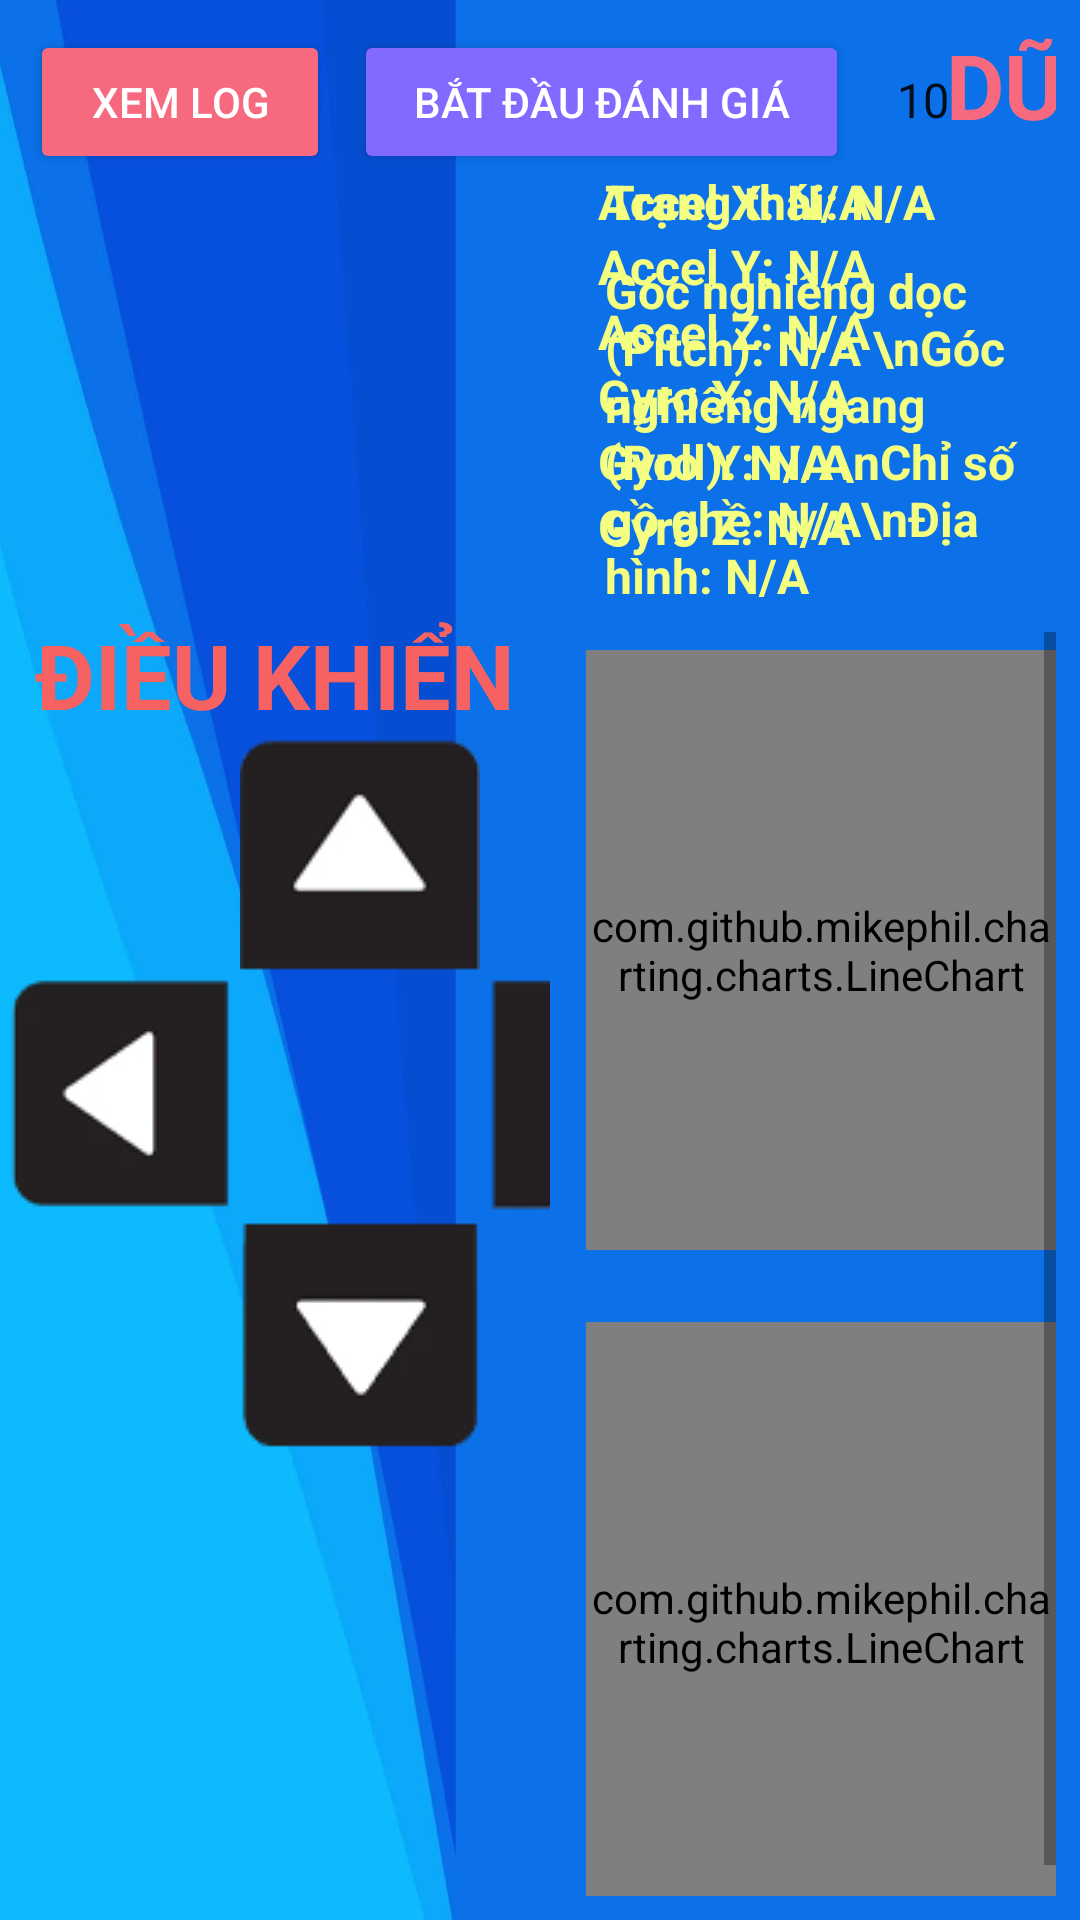

Write the Android layout XML for this screen, with the resource values it uses.
<!-- AndroidManifest.xml: activity theme AppTheme -->
<!-- res/layout/activity_main.xml -->
<?xml version="1.0" encoding="utf-8"?>
<FrameLayout
    xmlns:android="http://schemas.android.com/apk/res/android"
    android:layout_width="match_parent"
    android:layout_height="match_parent">
    <LinearLayout
        android:layout_width="match_parent"
        android:layout_height="match_parent"
        android:orientation="horizontal"
        android:background="@drawable/app1">


    
    <LinearLayout
        android:layout_width="95dp"
        android:layout_height="match_parent"
        android:layout_weight="1"
        android:gravity="center"
        android:orientation="vertical">
        <TextView
            android:id="@+id/dieukhien"
            android:layout_width="wrap_content"
            android:layout_height="wrap_content"
            android:layout_gravity="center"
            android:baselineAligned="false"
            android:text="ĐIỀU KHIỂN"
            android:textColor="#F66262"
            android:textSize="30sp"
            android:textStyle="bold"
            android:layout_marginTop="50dp"/>

        <GridLayout
            android:layout_width="wrap_content"
            android:layout_height="wrap_content"
            android:layout_gravity="center"
            android:columnCount="3"
            android:rowCount="3">

            <View
                android:layout_width="50dp"
                android:layout_height="50dp" />

            <ImageButton
                android:id="@+id/tien"
                android:layout_width="80dp"
                android:layout_height="80dp"
                android:background="@null"
                android:src="@drawable/ic_arrow_up" />

            <View
                android:layout_width="50dp"
                android:layout_height="50dp" />

            <ImageButton
                android:id="@+id/trai"
                android:layout_width="80dp"
                android:layout_height="80dp"
                android:background="@null"
                android:src="@drawable/ic_arrow_left" />

            <View
                android:layout_width="78dp"
                android:layout_height="76dp" />

            <ImageButton
                android:id="@+id/phai"
                android:layout_width="80dp"
                android:layout_height="80dp"
                android:background="@null"
                android:src="@drawable/ic_arrow_right" />

            <View
                android:layout_width="50dp"
                android:layout_height="50dp" />

            <ImageButton
                android:id="@+id/lui"
                android:layout_width="80dp"
                android:layout_height="80dp"
                android:background="@null"
                android:src="@drawable/ic_arrow_down" />

            <View
                android:layout_width="50dp"
                android:layout_height="50dp" />
        </GridLayout>
    </LinearLayout>

    
    <LinearLayout
        android:layout_width="0dp"
        android:layout_height="match_parent"
        android:layout_weight="2"
        android:orientation="vertical"
        android:padding="8dp">

        <TextView
            android:id="@+id/headerTextView"
            android:layout_width="504dp"
            android:layout_height="wrap_content"
            android:layout_marginBottom="8dp"
            android:gravity="center"
            android:text="DỮ LIỆU CẢM BIẾN"
            android:textColor="#F6697E"
            android:textSize="30sp"
            android:textStyle="bold" />

        
        <LinearLayout
            android:id="@+id/sensorValuesLayout"
            android:layout_width="match_parent"
            android:layout_height="wrap_content"
            android:layout_marginLeft="8dp"
            android:orientation="horizontal"
            android:weightSum="2">

            <LinearLayout
                android:layout_width="0dp"
                android:layout_height="wrap_content"
                android:layout_weight="1"
                android:orientation="vertical"
                android:layout_marginRight="-180dp">

                <TextView
                    android:id="@+id/accelerationXTextView"
                    android:layout_width="wrap_content"
                    android:layout_height="wrap_content"
                    android:text="Accel X: N/A"
                    android:textSize="16sp"
                    android:textStyle="bold"
                    android:textColor="#F4FF81" />

                <TextView
                    android:id="@+id/accelerationYTextView"
                    android:layout_width="wrap_content"
                    android:layout_height="wrap_content"
                    android:text="Accel Y: N/A"
                    android:textSize="16sp"
                    android:textStyle="bold"
                    android:textColor="#F4FF81" />

                <TextView
                    android:id="@+id/accelerationZTextView"
                    android:layout_width="wrap_content"
                    android:layout_height="wrap_content"
                    android:text="Accel Z: N/A"
                    android:textSize="16sp"
                    android:textStyle="bold"
                    android:textColor="#F4FF81" />

                <TextView
                    android:id="@+id/gyroXTextView"
                    android:layout_width="wrap_content"
                    android:layout_height="wrap_content"
                    android:text="Gyro X: N/A"
                    android:textSize="16sp"
                    android:textStyle="bold"
                    android:textColor="#F4FF81" />

                <TextView
                    android:id="@+id/gyroYTextView"
                    android:layout_width="wrap_content"
                    android:layout_height="wrap_content"
                    android:text="Gyro Y: N/A"
                    android:textSize="16sp"
                    android:textStyle="bold"
                    android:textColor="#F4FF81" />

                <TextView
                    android:id="@+id/gyroZTextView"
                    android:layout_width="wrap_content"
                    android:layout_height="wrap_content"
                    android:text="Gyro Z: N/A"
                    android:textSize="16sp"
                    android:textStyle="bold"
                    android:textColor="#F4FF81" />
            </LinearLayout>

            <LinearLayout
                android:layout_width="0dp"
                android:layout_height="wrap_content"
                android:layout_weight="1"
                android:orientation="vertical"
                android:paddingStart="16dp">

                <TextView
                    android:id="@+id/sensorDescriptionTextView"
                    android:layout_width="wrap_content"
                    android:layout_height="wrap_content"
                    android:text="Trạng thái: N/A"
                    android:textColor="#F4FF81"
                    android:textSize="16sp"
                    android:textStyle="bold" />

                <TextView
                    android:id="@+id/assessmentResultTextView"
                    android:layout_width="wrap_content"
                    android:layout_height="wrap_content"
                    android:layout_marginTop="8dp"
                    android:text="Góc nghiêng dọc (Pitch): N/A \nGóc nghiêng ngang (Roll): N/A\nChỉ số gồ ghề: N/A\nĐịa hình: N/A"
                    android:textColor="#F4FF81"
                    android:textSize="16sp"
                    android:textStyle="bold" />
            </LinearLayout>
        </LinearLayout>
        
        <ScrollView
            android:layout_width="match_parent"
            android:layout_height="0dp"
            android:layout_weight="1"
            android:fillViewport="true"
            android:layout_marginTop="8dp">

            <LinearLayout
                android:layout_width="match_parent"
                android:layout_height="wrap_content"
                android:orientation="vertical"
                android:layout_marginLeft="4dp"
                android:paddingTop="4dp">

                <com.github.mikephil.charting.charts.LineChart
                    android:id="@+id/accelerationChart"
                    android:layout_width="match_parent"
                    android:layout_height="200dp"
                    android:layout_marginTop="2dp"
                    android:layout_marginBottom="8dp"
                    android:background="#161d3b"/>

                <com.github.mikephil.charting.charts.LineChart
                    android:id="@+id/motionPathChart"
                    android:layout_width="match_parent"
                    android:layout_height="200dp"
                    android:layout_marginTop="16dp"
                    android:layout_marginBottom="2dp"
                    android:background="#161d3b"/>
            </LinearLayout>
        </ScrollView>
    </LinearLayout>
</LinearLayout>

    <LinearLayout
        android:layout_width="383dp"
        android:layout_height="411dp"
        android:layout_marginTop="2dp"
        android:layout_marginBottom="8dp"
        android:gravity="top|center"
        android:orientation="horizontal"
        android:padding="8dp"
        android:weightSum="3">

        <Button
            android:id="@+id/buttonSwitchScene"
            android:layout_width="100dp"
            android:layout_height="wrap_content"
            android:backgroundTint="#F6697E"
            android:elevation="8dp"
            android:text="Xem log"
            android:textColor="#FFFFFF" />

        <Button
            android:id="@+id/btnStartAssessment"
            android:layout_width="165dp"
            android:layout_height="wrap_content"
            android:layout_marginLeft="8dp"
            android:backgroundTint="#8269FF"
            android:elevation="8dp"
            android:text="Bắt đầu đánh giá"
            android:textColor="#FFFFFF" />

        <Spinner
            android:id="@+id/spinnerAssessmentCount"
            android:layout_width="wrap_content"
            android:layout_height="wrap_content"
            android:layout_marginLeft="8dp"
            android:entries="@array/assessment_count_options" />
    </LinearLayout>


</FrameLayout>
<!-- resources referenced by this layout -->
<resources>
  <string-array name="assessment_count_options">
          <item>10</item>
          <item>25</item>
          <item>50</item>
          <item>99</item>
      </string-array>
  <!-- drawable app1: jpg bitmap (drawable, 47451 bytes) -->
  <!-- drawable ic_arrow_down: png bitmap (drawable, 2002 bytes) -->
  <!-- drawable ic_arrow_left: png bitmap (drawable, 2174 bytes) -->
  <!-- drawable ic_arrow_right: png bitmap (drawable, 2105 bytes) -->
  <!-- drawable ic_arrow_up: png bitmap (drawable, 2168 bytes) -->
  <style name="AppTheme" parent="Theme.AppCompat.Light.NoActionBar">
          <item name="android:windowFullscreen">true</item>
      </style>
</resources>
